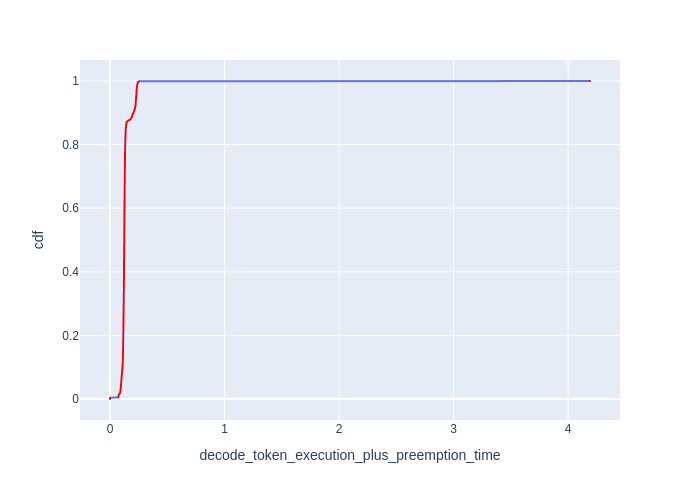

The file beside this chart, header and first rows:
cdf, decode_token_execution_plus_preemption_t…
0.0, 0.0
0.001, 0.0
0.002, 0.0
0.003, 0.0
0.004, 0.0
0.005, 0.07158
0.006, 0.07215
0.007, 0.07273
0.008, 0.07317
0.009, 0.07361
0.01, 0.07405
0.011, 0.07465
0.012, 0.0757
0.013, 0.07677
0.014, 0.07769
0.015, 0.0791
0.016, 0.08038
0.017, 0.08552
0.018, 0.08655
0.019, 0.08725
0.02, 0.08777
0.021, 0.08848
0.022, 0.08937
0.023, 0.08991
0.024, 0.09045
0.025, 0.09099
0.026, 0.09154
0.027, 0.09209
0.028, 0.09209
0.029, 0.09246
0.03, 0.09283
0.031, 0.09301
0.032, 0.0932
0.033, 0.09357
0.034, 0.09376
0.035, 0.09395
0.036, 0.09414
0.037, 0.09451
0.038, 0.09451
0.039, 0.0947
0.04, 0.09508
0.041, 0.09508
0.042, 0.09527
0.043, 0.09566
0.044, 0.09566
0.045, 0.09623
0.046, 0.09642
0.047, 0.09662
0.048, 0.097
0.049, 0.0972
0.05, 0.09739
0.051, 0.09759
0.052, 0.09778
0.053, 0.09798
0.054, 0.09818
0.055, 0.09877
0.056, 0.09896
0.057, 0.09916
0.058, 0.09936
0.059, 0.09956
... 941 more rows
